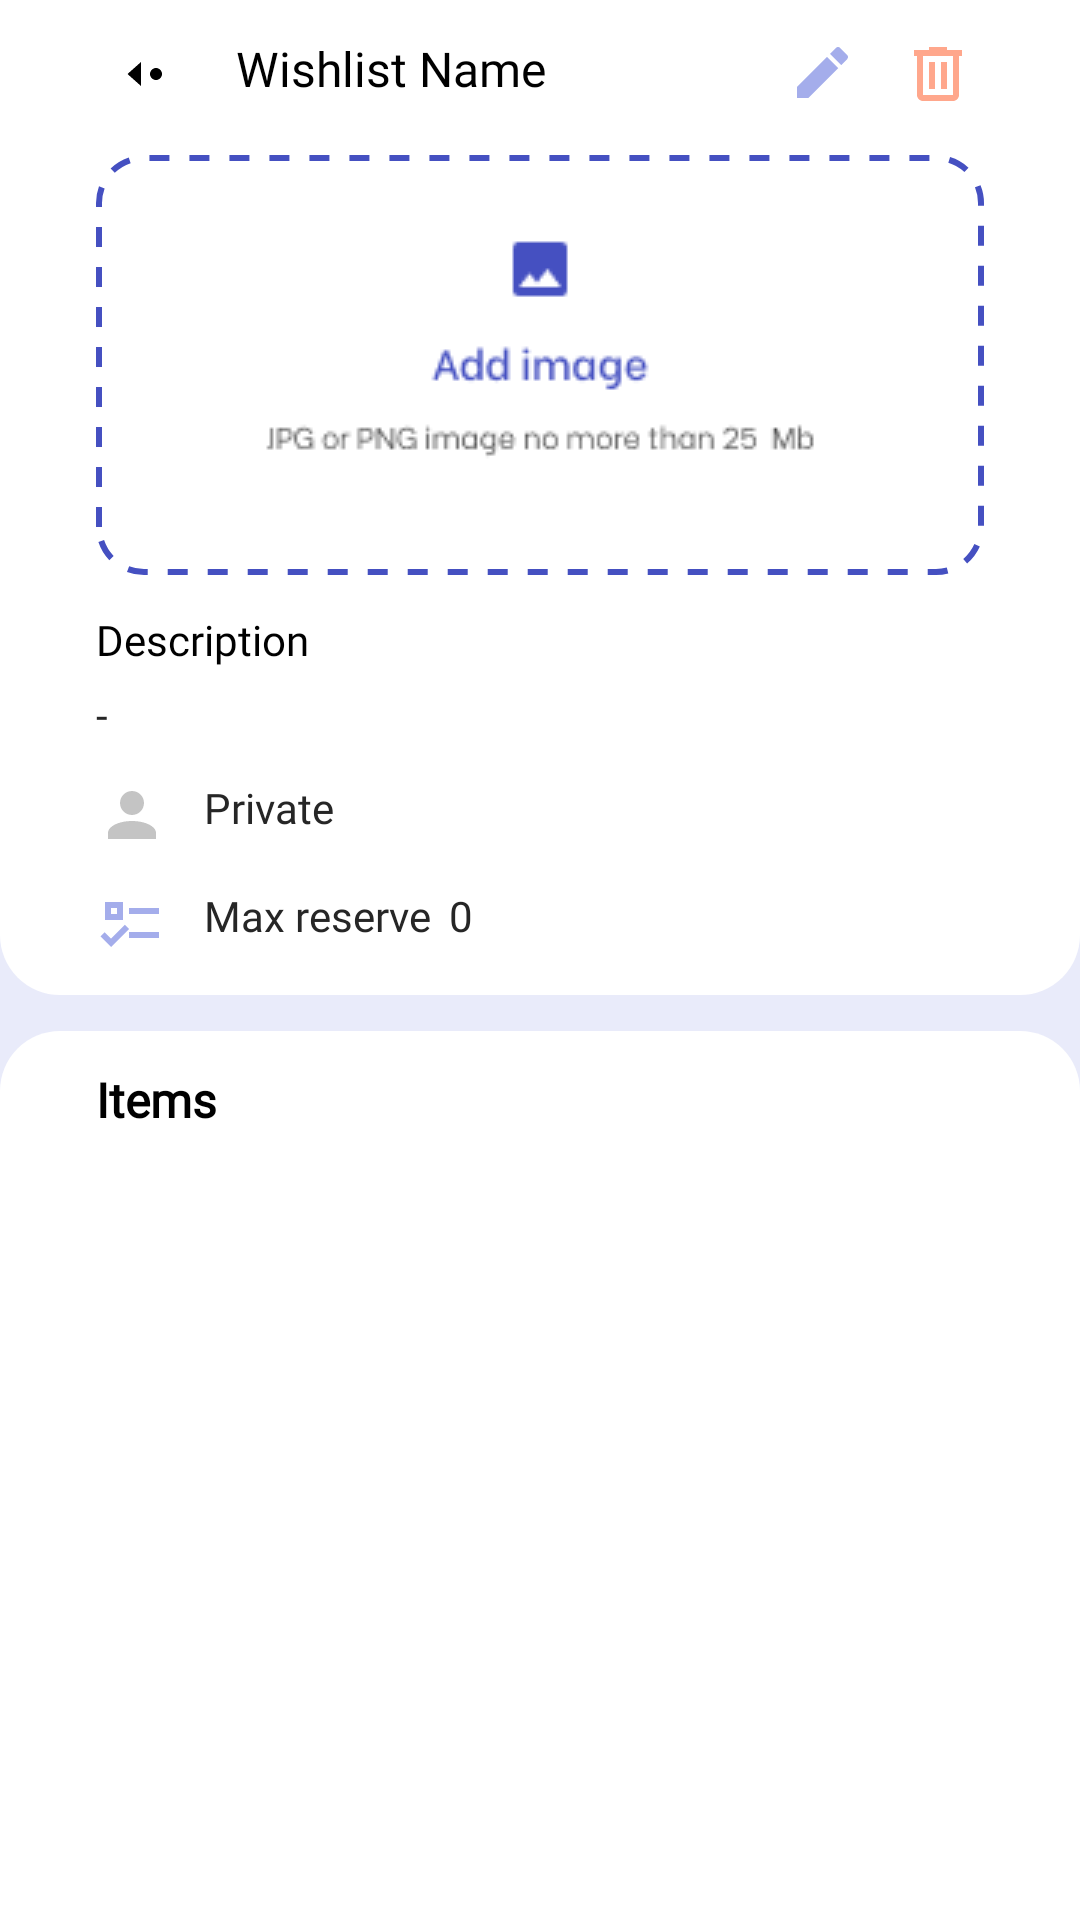

Layout XML and referenced resources for this Android screen:
<!-- AndroidManifest.xml: application theme AppTheme -->
<!-- res/layout/fragment_view_wishlist.xml -->
<?xml version="1.0" encoding="utf-8"?>
<FrameLayout xmlns:android="http://schemas.android.com/apk/res/android"
    xmlns:app="http://schemas.android.com/apk/res-auto"
    xmlns:tools="http://schemas.android.com/tools"
    android:layout_width="match_parent"
    android:layout_height="match_parent"
    android:background="@color/purple_50"
    tools:context=".ViewWishlistFragment">

    <LinearLayout
        android:layout_width="match_parent"
        android:layout_height="match_parent"
        android:orientation="vertical">

        <LinearLayout
            android:layout_width="match_parent"
            android:layout_height="wrap_content"
            android:background="@drawable/linear_layout"
            android:gravity="center_horizontal"
            android:orientation="vertical"
            android:paddingLeft="32dp"
            android:paddingRight="32dp">


            <LinearLayout
                android:layout_width="match_parent"
                android:layout_height="match_parent"
                android:layout_marginTop="4dp"
                android:orientation="horizontal">

                <ImageButton
                    android:id="@+id/button_back_home_from_view"
                    android:layout_width="wrap_content"
                    android:layout_height="wrap_content"
                    android:layout_gravity="center"
                    android:layout_weight="1"
                    android:background="#00FFFFFF"
                    android:contentDescription="@string/back"
                    android:scaleType="fitStart"
                    android:src="@drawable/button_left_black" />

                <TextView
                    android:id="@+id/wl_view_name_header"
                    android:layout_width="wrap_content"
                    android:layout_height="wrap_content"
                    android:layout_gravity="center"
                    android:layout_weight="10"
                    android:fontFamily="@font/be_vietnam_semibold"
                    android:paddingTop="8dp"
                    android:paddingBottom="12dp"
                    android:text="@string/wishlist_name"
                    android:textColor="#000000"
                    android:textSize="16sp" />

                <ImageView
                    android:id="@+id/edit_wishlist_btn"
                    android:layout_width="wrap_content"
                    android:layout_height="wrap_content"
                    android:layout_gravity="center"
                    android:layout_weight="3"
                    android:src="@drawable/edit" />

                <ImageView
                    android:id="@+id/delete_wishlist_btn"
                    android:layout_width="wrap_content"
                    android:layout_height="wrap_content"
                    android:layout_gravity="center"
                    android:layout_weight="1"
                    android:src="@drawable/delete" />

            </LinearLayout>

            <com.google.android.material.imageview.ShapeableImageView
                android:id="@+id/view_wl_image"
                android:layout_width="match_parent"
                android:layout_height="140dp"
                android:layout_marginTop="6dp"
                android:background="@drawable/image_picker"
                android:scaleType="centerCrop" />

            <TextView
                android:id="@+id/label_description"
                android:layout_width="match_parent"
                android:layout_height="wrap_content"
                android:layout_marginTop="12dp"
                android:fontFamily="@font/be_vietnam_semibold"
                android:text="@string/description"
                android:textAlignment="textStart"
                android:textColor="#000000"
                android:textSize="14sp" />

            <TextView
                android:id="@+id/text_description"
                android:layout_width="match_parent"
                android:layout_height="wrap_content"
                android:layout_marginTop="6dp"
                android:fontFamily="@font/be_vietnam_medium"
                android:text="@string/no_info"
                android:textAlignment="textStart"
                android:textColor="@color/base_800" />

            <LinearLayout
                android:layout_width="match_parent"
                android:layout_height="match_parent"
                android:layout_marginTop="12dp"
                android:layout_marginBottom="12dp"
                android:orientation="horizontal">

                <ImageView
                    android:id="@+id/icon_private_public_view"
                    android:layout_width="wrap_content"
                    android:layout_height="wrap_content"
                    android:src="@drawable/resource_private" />

                <TextView
                    android:id="@+id/text_private_public"
                    android:layout_width="match_parent"
                    android:layout_height="match_parent"
                    android:layout_marginLeft="12dp"
                    android:fontFamily="@font/be_vietnam_medium"
                    android:text="@string/str_private"
                    android:textAlignment="textStart"
                    android:textColor="@color/base_800" />

            </LinearLayout>

            <LinearLayout
                android:layout_width="match_parent"
                android:layout_height="match_parent"
                android:layout_marginBottom="12dp"
                android:orientation="horizontal">

                <ImageView
                    android:id="@+id/imageView3"
                    android:layout_width="wrap_content"
                    android:layout_height="wrap_content"
                    android:src="@drawable/booking" />

                <TextView
                    android:id="@+id/textView5"
                    android:layout_width="wrap_content"
                    android:layout_height="match_parent"
                    android:layout_marginLeft="12dp"
                    android:fontFamily="@font/be_vietnam_medium"
                    android:text="@string/max_reserve"
                    android:textColor="@color/base_800" />

                <TextView
                    android:id="@+id/max_reserve_number"
                    android:layout_width="wrap_content"
                    android:layout_height="match_parent"
                    android:layout_marginLeft="6dp"
                    android:fontFamily="@font/be_vietnam_medium"
                    android:text="@string/_0"
                    android:textAlignment="textStart"
                    android:textColor="@color/base_800" />
            </LinearLayout>

        </LinearLayout>

        <RelativeLayout
            android:layout_width="match_parent"
            android:layout_height="match_parent"
            android:layout_weight="1">

            <LinearLayout
                android:id="@+id/layoutItems"
                android:layout_width="match_parent"
                android:layout_height="match_parent"
                android:layout_marginTop="12dp"
                android:background="@drawable/linear_layout_bottom"
                android:orientation="vertical"
                android:paddingLeft="32dp"
                android:paddingRight="32dp">

                <TextView
                    android:id="@+id/textView3"
                    android:layout_width="match_parent"
                    android:layout_height="wrap_content"
                    android:fontFamily="@font/be_vietnam"
                    android:paddingTop="12dp"
                    android:paddingBottom="12dp"
                    android:text="@string/items"
                    android:textColor="#000000"
                    android:textSize="16sp"
                    android:textStyle="bold" />

                <androidx.recyclerview.widget.RecyclerView
                    android:id="@+id/recycler_view_items_view"
                    android:layout_width="match_parent"
                    android:layout_height="match_parent"
                    android:layout_gravity="center"
                    android:paddingBottom="74dp" />

            </LinearLayout>


        </RelativeLayout>
        
        
        
        
        

    </LinearLayout>

</FrameLayout>
<!-- resources referenced by this layout -->
<resources>
  <color name="base_800">#262626</color>
  <color name="purple_50">#E9EBFA</color>
  <!-- drawable booking (drawable) -->
  <vector xmlns:android="http://schemas.android.com/apk/res/android"
      android:width="24dp"
      android:height="24dp"
      android:viewportWidth="24"
      android:viewportHeight="24">
    <path
        android:pathData="M3,5H9V11H3V5ZM5,7V9H7V7H5ZM11,7H21V9H11V7ZM11,15H21V17H11V15ZM5,20L1.5,16.5L2.91,15.09L5,17.17L9.59,12.59L11,14L5,20Z"
        android:fillColor="#A4ADEB"/>
  </vector>
  <!-- drawable button_left_black (drawable-v24) -->
  <vector xmlns:android="http://schemas.android.com/apk/res/android"
      android:width="40dp"
      android:height="40dp"
      android:viewportWidth="40"
      android:viewportHeight="40">
    <path
        android:pathData="M15,16L10.5,20L15,24V16ZM20,18C19.47,18 18.961,18.211 18.586,18.586C18.211,18.961 18,19.47 18,20C18,20.53 18.211,21.039 18.586,21.414C18.961,21.789 19.47,22 20,22C20.53,22 21.039,21.789 21.414,21.414C21.789,21.039 22,20.53 22,20C22,19.47 21.789,18.961 21.414,18.586C21.039,18.211 20.53,18 20,18Z"
        android:fillColor="@color/base_900"/>
  </vector>
  <!-- drawable delete (drawable) -->
  <vector xmlns:android="http://schemas.android.com/apk/res/android"
      android:width="24dp"
      android:height="24dp"
      android:viewportWidth="24"
      android:viewportHeight="24">
    <path
        android:pathData="M9,3V4H4V6H5V19C5,19.53 5.211,20.039 5.586,20.414C5.961,20.789 6.47,21 7,21H17C17.53,21 18.039,20.789 18.414,20.414C18.789,20.039 19,19.53 19,19V6H20V4H15V3H9ZM7,6H17V19H7V6ZM9,8V17H11V8H9ZM13,8V17H15V8H13Z"
        android:fillColor="#FFA78C"/>
  </vector>
  <!-- drawable edit (drawable) -->
  <vector xmlns:android="http://schemas.android.com/apk/res/android"
      android:width="24dp"
      android:height="24dp"
      android:viewportWidth="24"
      android:viewportHeight="24">
    <path
        android:pathData="M19.71,7.043C20.1,6.653 20.1,6.003 19.71,5.633L17.37,3.293C17,2.902 16.35,2.902 15.96,3.293L14,5.253L17.75,9.002M16.75,10.002L13,6.253L3,16.253V20.003H6.75L16.75,10.002Z"
        android:fillColor="#A4ADEB"/>
  </vector>
  <!-- drawable linear_layout (drawable) -->
  <shape
      xmlns:android="http://schemas.android.com/apk/res/android"
      android:shape="rectangle"   >
  
      <solid
          android:color="@color/base_0" >
      </solid>
  
      <corners
          android:bottomLeftRadius="20dp"
          android:bottomRightRadius="20dp">
      </corners>
  
  </shape>
  <!-- drawable linear_layout_bottom (drawable-v24) -->
  <shape
      xmlns:android="http://schemas.android.com/apk/res/android"
      android:shape="rectangle"   >
  
      <solid
          android:color="@color/base_0" >
      </solid>
  
      <corners
          android:topLeftRadius="20dp"
          android:topRightRadius="20dp">
      </corners>
  
  </shape>
  <string name="_0">0</string>
  <string name="back">back</string>
  <string name="description">Description</string>
  <string name="items">Items</string>
  <string name="max_reserve">Max reserve</string>
  <string name="no_info">-</string>
  <string name="str_private">Private</string>
  <string name="wishlist_name">Wishlist Name</string>
  <style name="AppTheme" parent="Theme.MaterialComponents.Light.NoActionBar">
          
          <item name="colorPrimary">@color/purple_600</item>
          <item name="colorPrimaryVariant">@color/purple_700</item>
          <item name="colorOnPrimary">@color/base_0</item>
      </style>
  <color name="base_900">#FF000000</color>
  <color name="purple_600">#4550C1</color>
  <color name="base_0">#FFFFFFFF</color>
  <color name="purple_700">#3C46B4</color>
</resources>
